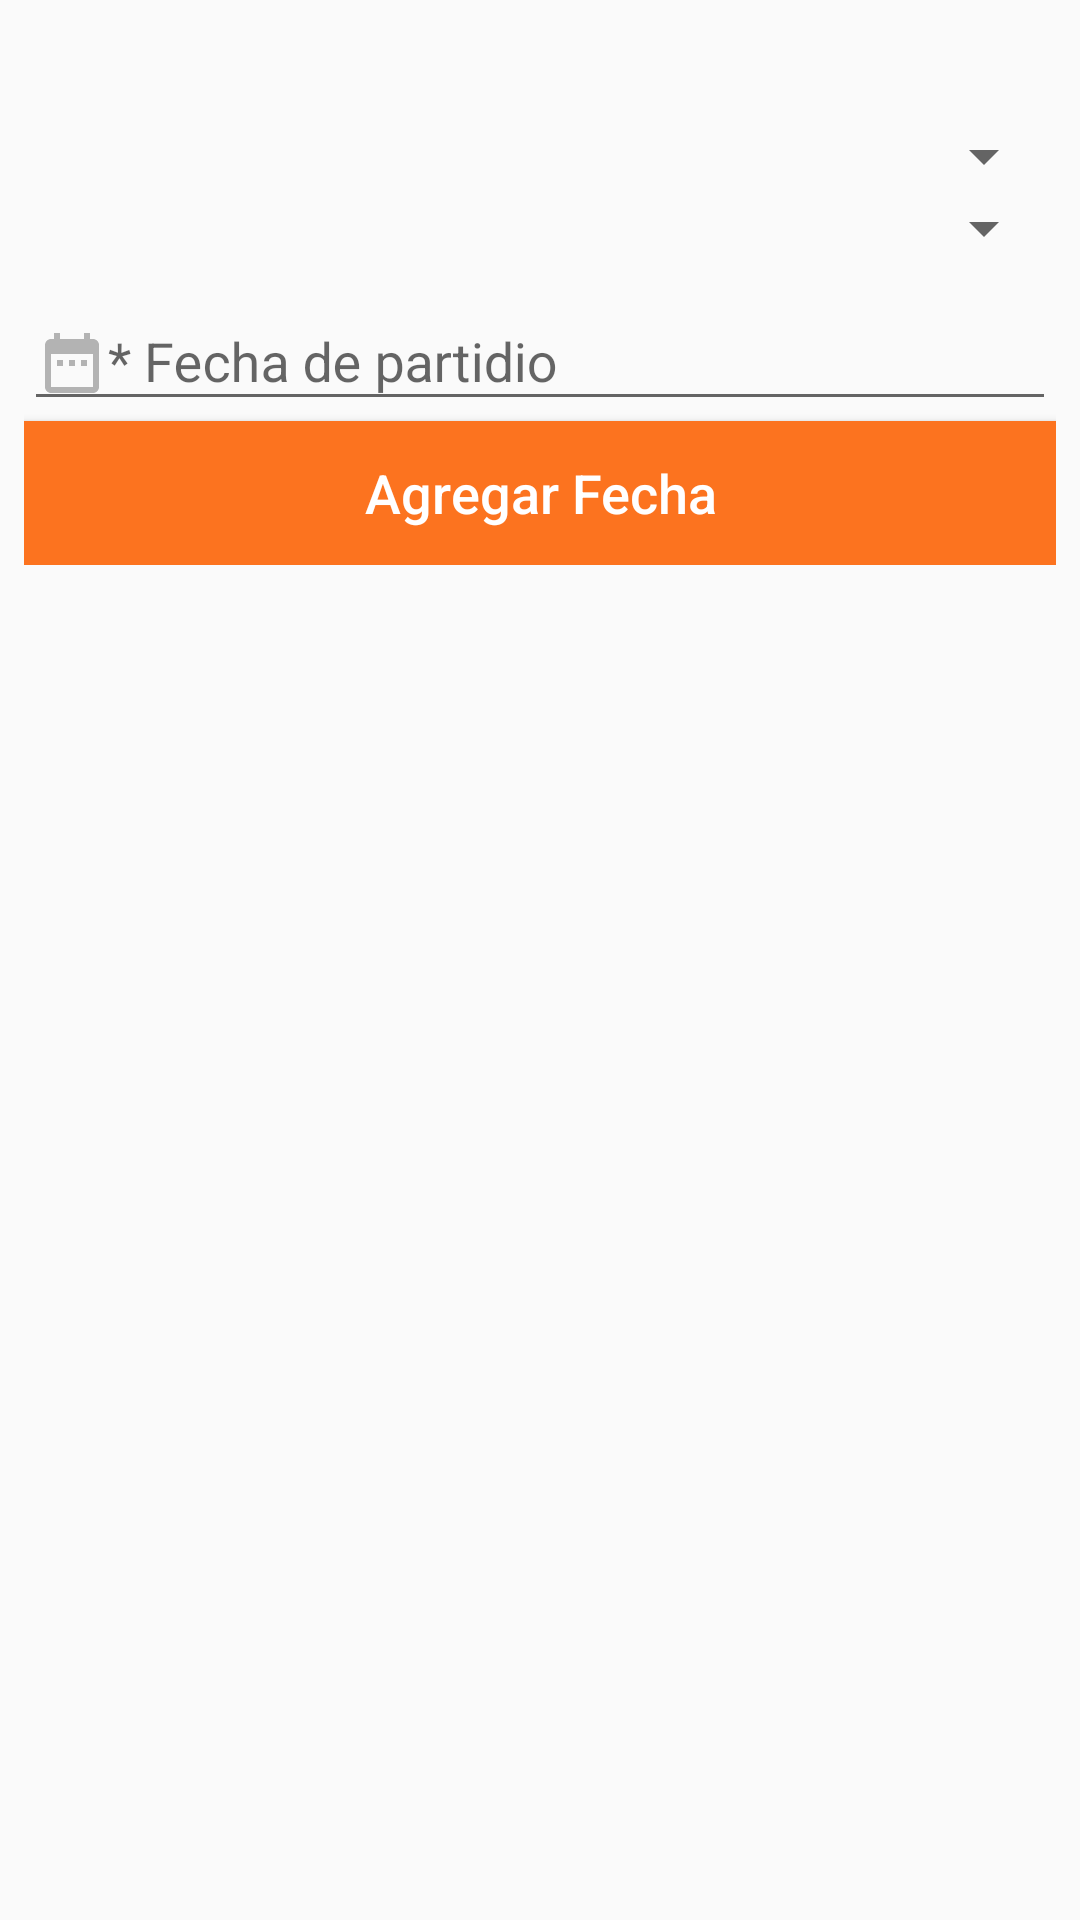

Here is an Android app screen rendered from its layout file. Give the layout XML and the strings, colors and styles it references.
<!-- AndroidManifest.xml: application theme AppTheme -->
<!-- res/layout/activity_registro_fechas.xml -->
<?xml version="1.0" encoding="utf-8"?>
<android.support.constraint.ConstraintLayout xmlns:android="http://schemas.android.com/apk/res/android"
    xmlns:app="http://schemas.android.com/apk/res-auto"
    xmlns:tools="http://schemas.android.com/tools"
    android:id="@+id/rootview"
    android:layout_width="match_parent"
    android:layout_height="match_parent"
    tools:context=".activities.RegistroFechasActivity">

    <android.support.constraint.Guideline
        android:id="@+id/guideline"
        android:layout_width="wrap_content"
        android:layout_height="wrap_content"

        android:orientation="horizontal"
        app:layout_constraintGuide_percent="0.05" />

    <LinearLayout
        android:id="@+id/linearLayout"
        android:layout_width="match_parent"
        android:layout_height="wrap_content"
        android:layout_marginStart="8dp"
        android:layout_marginTop="8dp"
        android:layout_marginEnd="8dp"
        android:focusableInTouchMode="true"
        android:orientation="vertical"
        app:layout_constraintEnd_toEndOf="parent"
        app:layout_constraintStart_toStartOf="parent"
        app:layout_constraintTop_toTopOf="@+id/guideline">

        <android.support.design.widget.TextInputLayout
            android:id="@+id/tilCedulaRecuperar"
            android:layout_width="match_parent"
            android:layout_height="wrap_content">

            <Spinner
                android:id="@+id/spEquipo1"
                android:layout_width="match_parent"
                android:layout_height="wrap_content"
                android:hint="@string/app_par_eqUno">

            </Spinner>


        </android.support.design.widget.TextInputLayout>



        <android.support.design.widget.TextInputLayout
            android:id="@+id/tilPrimerNombreJug"
            android:layout_width="match_parent"
            android:layout_height="wrap_content">
            <Spinner
                android:id="@+id/spEquipo2"
                android:layout_width="match_parent"
                android:layout_height="wrap_content"
                android:hint="@string/app_par_eqDos">
            </Spinner>


        </android.support.design.widget.TextInputLayout>

        <android.support.design.widget.TextInputLayout
            android:id="@+id/tilPrimerApellido"
            android:layout_width="match_parent"
            android:layout_height="wrap_content">

            <EditText

                android:id="@+id/etFechaPartido"
                android:layout_width="match_parent"
                android:layout_height="wrap_content"
                android:drawableLeft="@drawable/ic_date_range_black_24dp"
                android:hint="@string/app_par_fecha"
                android:focusable="false"
                android:clickable="true"
                android:singleLine="true" />
        </android.support.design.widget.TextInputLayout>


        <Button
            android:id="@+id/btnCrearPart"
            android:layout_width="match_parent"
            android:layout_height="wrap_content"
            android:background="@color/colorPrimary"
            android:text="@string/app_par_registro"
            android:textAlignment="center"
            android:textAllCaps="false"
            android:textColor="@color/letrasBoton"
            android:textSize="18sp" />
    </LinearLayout>
</android.support.constraint.ConstraintLayout>
<!-- resources referenced by this layout -->
<resources>
  <color name="colorPrimary">#FC731F</color>
  <color name="letrasBoton">@android:color/white</color>
  <!-- drawable ic_date_range_black_24dp (drawable) -->
  <vector xmlns:android="http://schemas.android.com/apk/res/android"
          android:width="24dp"
          android:height="24dp"
          android:viewportWidth="24.0"
          android:viewportHeight="24.0">
      <path
          android:fillColor="#B3B3B3"
          android:pathData="M9,11L7,11v2h2v-2zM13,11h-2v2h2v-2zM17,11h-2v2h2v-2zM19,4h-1L18,2h-2v2L8,4L8,2L6,2v2L5,4c-1.11,0 -1.99,0.9 -1.99,2L3,20c0,1.1 0.89,2 2,2h14c1.1,0 2,-0.9 2,-2L21,6c0,-1.1 -0.9,-2 -2,-2zM19,20L5,20L5,9h14v11z"/>
  </vector>
  <string name="app_par_eqDos">* Equipo Dos</string>
  <string name="app_par_eqUno">* Equipo Uno</string>
  <string name="app_par_fecha">* Fecha de partidio</string>
  <string name="app_par_registro">Agregar Fecha</string>
  <style name="AppTheme" parent="Theme.AppCompat.Light.DarkActionBar">
          
          <item name="colorPrimary">@color/colorPrimary</item>
          <item name="colorPrimaryDark">@color/colorPrimaryDark</item>
          <item name="colorAccent">@color/colorAccent</item>
      </style>
  <color name="colorPrimaryDark">#00574B</color>
  <color name="colorAccent">#FC731F</color>
</resources>
